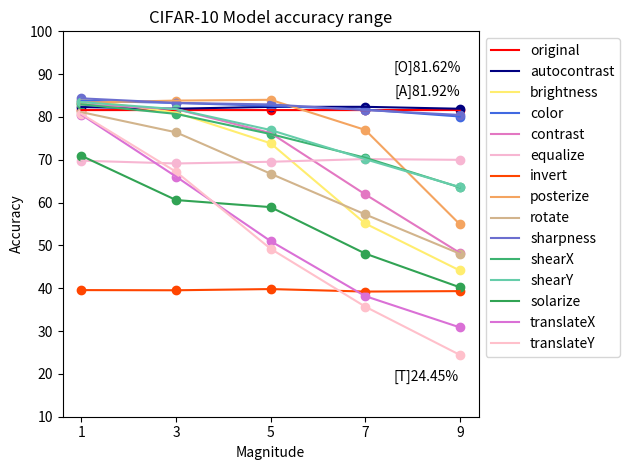

Generate this figure with matplotlib: (Note: this script raises an exception after producing the figure.)
import matplotlib
import matplotlib.pyplot as plt
import numpy as np
import pandas as pd

## Draw linear graphs for each augmentation that shows accuracy change per magnitude

original_MA = [81.61, 81.61, 81.61, 81.61, 81.62]
autocontrast_MA = [82.31, 81.93, 82.36, 82.37, 81.92]
brightness_MA = [84.07, 81.02, 73.86, 55.13, 44.15]
color_MA = [83.82, 83.27, 82.61, 81.73, 80.11]
contrast_MA = [82.92, 81.84, 76.25, 61.93, 48.27]
equalize_MA = [69.79, 69.14, 69.54, 70.17,69.99]
invert_MA = [39.57, 39.53, 39.81, 39.23, 39.33]
posterize_MA = [83.35, 83.83, 84.01, 76.98, 54.96]
rotate_MA = [81.13, 76.42, 66.75, 57.25, 48.07]
sharpness_MA = [84.35, 83.29, 82.93, 81.61, 80.48]
shearX_MA = [82.95, 80.72, 76.01, 70.48, 63.56]
shearY_MA = [83.47, 81.83, 76.95, 70.14, 63.63]
solarize_MA = [70.93, 60.60, 58.95, 48.1, 40.23]
translateX_MA = [80.53, 66.08, 51.01, 38.17, 30.87]
translateY_MA = [80.71, 67.21, 49.22, 35.71, 24.45]

original_AA = [75.58, 75.58, 75.58, 75.58, 75.59]
autocontrast_AA = [73.02, 71.65, 71.72, 74.42, 71.77] 
brightness_AA = [73, 68.81, 56.17, 43.22, 40.63]
color_AA = [74.64, 71.45, 71.40, 69.50, 70.16]
contrast_AA = [75.48, 69.16, 59.20, 45.77, 36.62]
equalize_AA = [58.42, 58.70, 57.07, 55.63, 57.72]
invert_AA = [30.49, 31.13, 28.87, 28.86, 30.72]
posterize_AA = [73.31, 73.34, 74.18, 63.56, 34]
rotate_AA = [72.43, 66.89, 58.95, 45.27, 39.42]
sharpness_AA = [72.45, 73.15, 72.92, 68.77, 67.43]
shearX_AA = [72.91, 80.72, 76.01, 70.48, 63.57]
shearY_AA = [72.43, 71.12, 69.13, 59.26, 52.15]
solarize_AA = [53.77, 42.21, 44.95, 25.81, 31.02]
translateX_AA = [70.24, 57.64, 42.37, 31.38, 23.93]
translateY_AA = [70.42, 58.65, 42.78, 29.57, 19.84]


Magnitude = [1,3,5,7,9]
plt.xticks(Magnitude, Magnitude)
plt.ylim(10,100)

plt.title("CIFAR-10 Model accuracy range")
plt.xlabel("Magnitude")
plt.ylabel("Accuracy")
x_axis = range(0, 15)
# cmap = plt.get_cmap('tab20c') #automatically adjust color by applying color=cmap(i)

original_MA_max = max(original_MA)
original_MA_max_index = x_axis[original_MA.index(original_MA_max)]
original_MA_mx_coord = 7.6
original_MA_my_coord = original_MA_max+9
plt.annotate("[O]{}%".format(original_MA_max), xy=(original_MA_max_index, original_MA_max), xytext=(original_MA_mx_coord,original_MA_my_coord))


autocontrast_MA_min = min(autocontrast_MA)
autocontrast_MA_min_index = x_axis[autocontrast_MA.index(autocontrast_MA_min)]
autocontrast_MA_mx_coord = 7.63
autocontrast_MA_my_coord = autocontrast_MA_min+3


translateY_MA_min = min(translateY_MA)
translateY_MA_min_index = x_axis[translateY_MA.index(translateY_MA_min)]
translateY_MA_mx_coord = 7.6
translateY_MA_my_coord = translateY_MA_min-6


plt.plot(Magnitude, original_MA, label="original", color='red')
plt.scatter(Magnitude, original_MA, c=['red'])

plt.plot(Magnitude, autocontrast_MA, label="autocontrast", color='navy')
plt.scatter(Magnitude, autocontrast_MA, c='navy')
plt.annotate("[A]{}%".format(autocontrast_MA_min), xy=(autocontrast_MA_min_index, autocontrast_MA_min), xytext=(autocontrast_MA_mx_coord,autocontrast_MA_my_coord))

plt.plot(Magnitude, brightness_MA, label="brightness", color='#ffed6f')
plt.scatter(Magnitude, brightness_MA, c='#ffed6f')

plt.plot(Magnitude, color_MA, label="color", color='royalblue')
plt.scatter(Magnitude, color_MA, c='royalblue')

plt.plot(Magnitude, contrast_MA, label="contrast", color='#e377c2')
plt.scatter(Magnitude, contrast_MA, c='#e377c2')

plt.plot(Magnitude, equalize_MA, label="equalize", color='#f7b6d2')
plt.scatter(Magnitude, equalize_MA, c='#f7b6d2')

plt.plot(Magnitude, invert_MA, label="invert", color='orangered')
plt.scatter(Magnitude, invert_MA, c='orangered')

plt.plot(Magnitude, posterize_MA, label="posterize", color='sandybrown')
plt.scatter(Magnitude, posterize_MA, c='sandybrown')

plt.plot(Magnitude, rotate_MA, label="rotate", color='tan')
plt.scatter(Magnitude, rotate_MA, c='tan')

plt.plot(Magnitude, sharpness_MA, label="sharpness", color='#6b6ecf')
plt.scatter(Magnitude, sharpness_MA, c='#6b6ecf')

plt.plot(Magnitude, shearX_MA, label="shearX", color='mediumseagreen')
plt.scatter(Magnitude, shearX_MA, c='mediumseagreen')

plt.plot(Magnitude, shearY_MA, label="shearY", color='mediumaquamarine')
plt.scatter(Magnitude, shearY_MA, c='mediumaquamarine')

plt.plot(Magnitude, solarize_MA, label="solarize", color='#31a354')
plt.scatter(Magnitude, solarize_MA, c='#31a354')

plt.plot(Magnitude, translateX_MA, label="translateX", color='orchid')
plt.scatter(Magnitude, translateX_MA, c='orchid')

plt.plot(Magnitude, translateY_MA, label="translateY", color='pink')
plt.scatter(Magnitude, translateY_MA, c='pink')
plt.annotate("[T]{}%".format(translateY_MA_min), xy=(translateY_MA_min_index, translateY_MA_min), xytext=(translateY_MA_mx_coord,translateY_MA_my_coord))

plt.legend(bbox_to_anchor=(1.0, 1.0))
plt.tight_layout()
plt.savefig("C:/Users/<user>/Desktop/MA_linear.png", dpi=1200)

plt.show()


Magnitude = [1,3,5,7,9]
plt.xticks(Magnitude, Magnitude)
plt.ylim(10,100)

plt.title("CIFAR-10 Attack accuracy range")
plt.xlabel("Magnitude")
plt.ylabel("Accuracy")
x_axis = range(0, 15)
# cmap = plt.get_cmap('tab20c') #automatically adjust color by applying color=cmap(i)

original_AA_max = max(original_AA)
original_AA_max_index = x_axis[original_AA.index(original_AA_max)]
original_AA_mx_coord = 7.6
original_AA_my_coord = original_AA_max+8


autocontrast_AA_min = min(autocontrast_AA)
autocontrast_AA_min_index = x_axis[autocontrast_AA.index(autocontrast_AA_min)]
autocontrast_AA_mx_coord = 7.6
autocontrast_AA_my_coord = autocontrast_AA_min+6.5

translateY_AA_min = min(translateY_AA)
translateY_AA_min_index = x_axis[translateY_AA.index(translateY_AA_min)]
translateY_AA_mx_coord = 7.6
translateY_AA_my_coord = translateY_AA_min-5

plt.plot(Magnitude, original_AA, label="original", color='red')
plt.scatter(Magnitude, original_AA, c=['red'])
plt.annotate("[O]{}%".format(original_AA_max), xy=(original_AA_max_index, original_AA_max), xytext=(original_AA_mx_coord,original_AA_my_coord))


plt.plot(Magnitude, autocontrast_AA, label="autocontrast", color='navy') 
plt.scatter(Magnitude, autocontrast_AA, c='navy')
plt.annotate("[A]{}%".format(autocontrast_AA_min), xy=(autocontrast_AA_min_index, autocontrast_AA_min), xytext=(autocontrast_AA_mx_coord,autocontrast_AA_my_coord))

plt.plot(Magnitude, brightness_AA, label="brightness", color='#ffed6f')
plt.scatter(Magnitude, brightness_AA, c='#ffed6f')

plt.plot(Magnitude, color_AA, label="color", color='royalblue')
plt.scatter(Magnitude, color_AA, c='royalblue')

plt.plot(Magnitude, contrast_AA, label="contrast", color='#e377c2') 
plt.scatter(Magnitude, contrast_AA, c='#e377c2') 

plt.plot(Magnitude, equalize_AA, label="equalize", color='#f7b6d2')
plt.scatter(Magnitude, equalize_AA, c='#f7b6d2')

plt.plot(Magnitude, invert_AA, label="invert", color='orangered')
plt.scatter(Magnitude, invert_AA, c='orangered')

plt.plot(Magnitude, posterize_AA, label="posterize", color='sandybrown')
plt.scatter(Magnitude, posterize_AA, c='sandybrown')

plt.plot(Magnitude, rotate_AA, label="rotate", color='tan')
plt.scatter(Magnitude, rotate_AA, c='tan')

plt.plot(Magnitude, sharpness_AA, label="sharpness", color='#6b6ecf') 
plt.scatter(Magnitude, sharpness_AA, c='#6b6ecf') 

plt.plot(Magnitude, shearX_AA, label="shearX", color='mediumseagreen' )
plt.scatter(Magnitude, shearX_AA, c='mediumseagreen')

plt.plot(Magnitude, shearY_AA, label="shearY", color='mediumaquamarine') 
plt.scatter(Magnitude, shearY_AA, c='mediumaquamarine')

plt.plot(Magnitude, solarize_AA, label="solarize", color='#31a354')
plt.scatter(Magnitude, solarize_AA, c='#31a354')

plt.plot(Magnitude, translateX_AA, label="translateX", color='orchid')
plt.scatter(Magnitude, translateX_AA, c='orchid')

plt.plot(Magnitude, translateY_AA, label="translateY", color='pink')
plt.scatter(Magnitude, translateY_AA, c='pink')
plt.annotate("[T]{}%".format(translateY_AA_min), xy=(translateY_AA_min_index, translateY_AA_min), xytext=(translateY_AA_mx_coord,translateY_AA_my_coord))

plt.legend(bbox_to_anchor=(1.0, 1.0))
plt.tight_layout()
plt.savefig("C:/Users/<user>/Desktop/AA_linear.png", dpi=1200)

plt.show()
